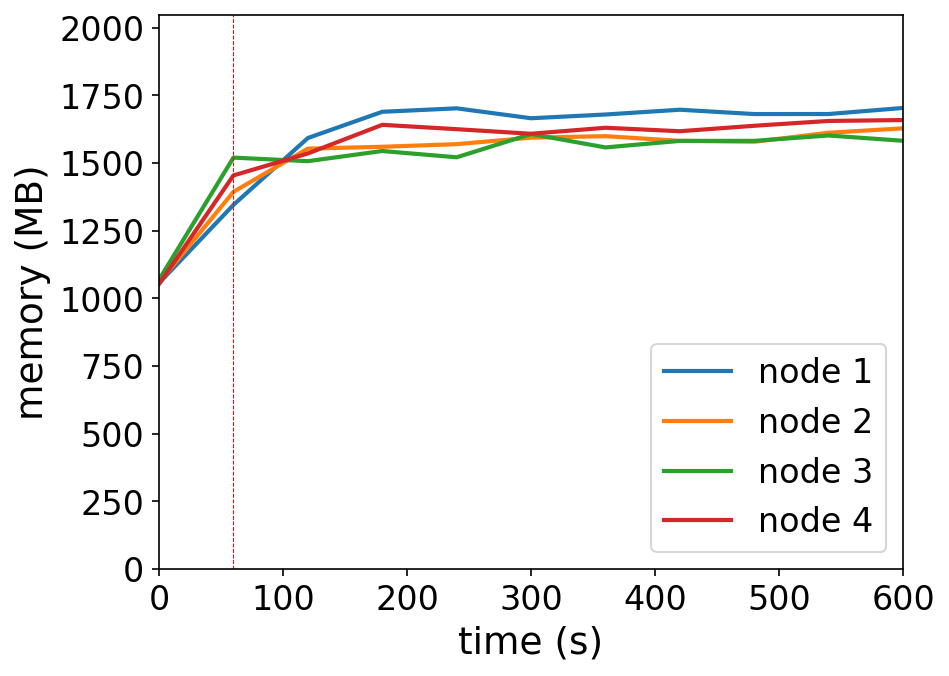

Data behind this chart, as committed beside it:
timestamp, ppgcc-m02_pod_amount, ppgcc-m02_memory, ppgcc-m02_cpu, ppgcc-m03_pod_amount, ppgcc-m03_memory, ppgcc-m03_cpu, ppgcc-m04_pod_amount, ppgcc-m04_memory, ppgcc-m04_cpu, ppgcc-m05_pod_amount, ppgcc-m05_memory, ppgcc-m05_cpu
0, 10, 1081844, 209596900, 10, 1083728, 218045469, 10, 1094492, 212126799, 10, 1078080, 202448590
60, 10, 1377656, 448420465, 10, 1426928, 495552045, 10, 1556492, 527090674, 10, 1489128, 498480450
120, 11, 1630568, 1013282922, 10, 1590476, 1061077985, 9, 1543028, 1351135906, 10, 1572156, 1110980440
180, 11, 1729832, 1372668652, 10, 1597472, 973417226, 9, 1581440, 1023691165, 10, 1680528, 1104176568
240, 11, 1742900, 1266709886, 10, 1607372, 976780662, 9, 1557680, 1020890715, 10, 1664028, 1136934498
300, 11, 1705412, 1176707729, 10, 1631924, 1015949006, 9, 1645724, 1106376547, 10, 1646736, 1062882729
360, 11, 1719536, 1260674985, 10, 1637600, 992063126, 9, 1595036, 966827872, 10, 1669440, 1116205734
420, 11, 1737620, 1231335662, 10, 1619912, 979114698, 9, 1619720, 1064288197, 10, 1656240, 1122344113
480, 11, 1721252, 1250257680, 10, 1616480, 1044885195, 9, 1619852, 1018714217, 10, 1676964, 1119518076
540, 11, 1721384, 1238794081, 10, 1650536, 1018393121, 9, 1640180, 1024091904, 10, 1695180, 1094614553
600, 11, 1744352, 1284517336, 10, 1667168, 1030497870, 9, 1620116, 1006954707, 10, 1698612, 1115021325
